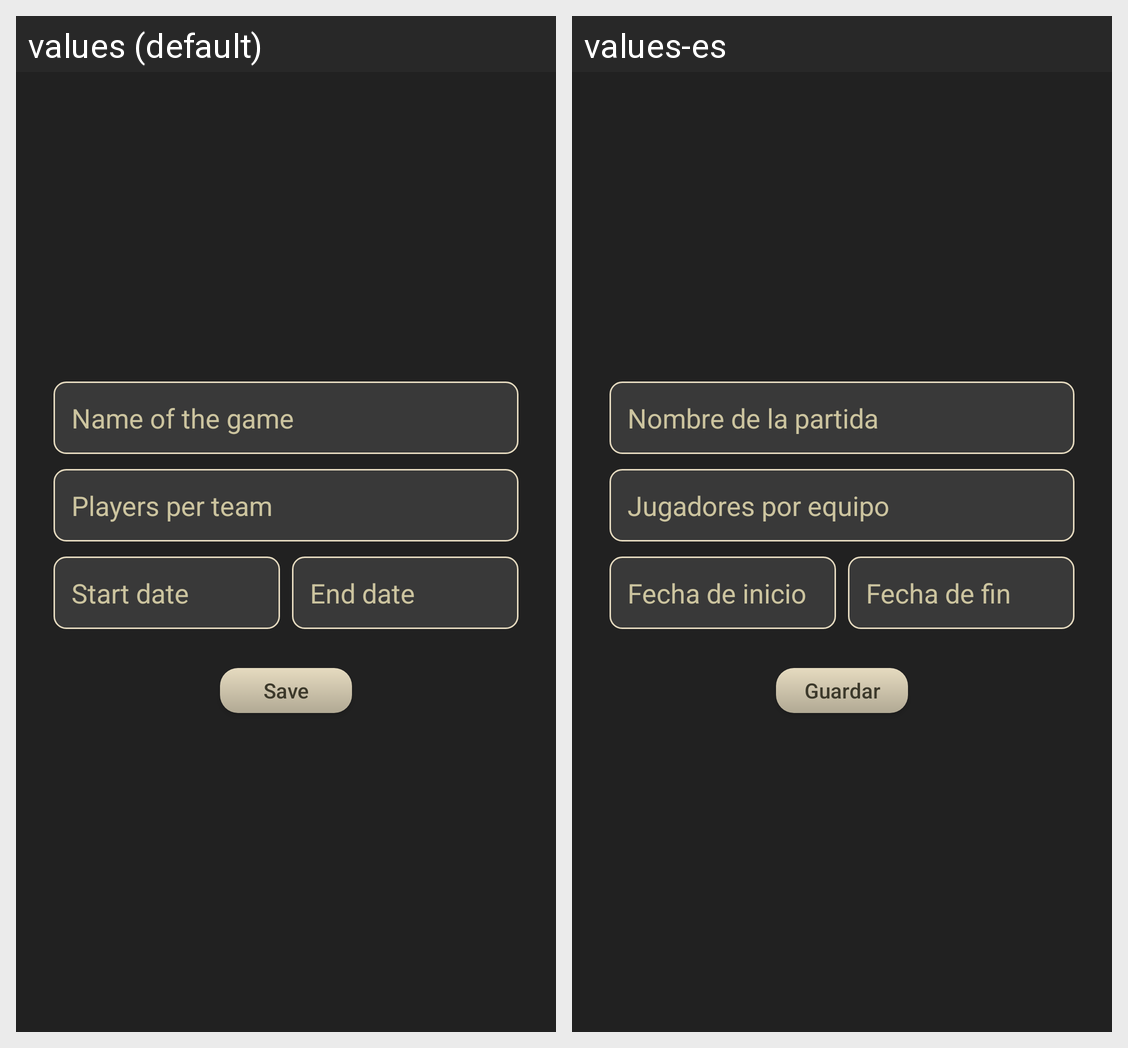

Locale-by-locale string values for the Android screen shown in this grid:
Android screen res/layout/fragment_duenyo_anyadir_partida.xml rendered under 2 locales, left to right: values (default), values-es. Device: Nexus 5 (rendered at 1080×1920; each locale shown at half size, 540×960, under a caption strip naming it); theme Theme.Airsofttracker2.
Strings drawn on this screen, with the default value and each locale's value (text and hints the layout hard-codes, and strings that could not be matched under every locale, appear in the picture but are not listed):

nombreDeLaPartida
  values: Name of the game
  values-es: Nombre de la partida

jugadoresPorEquipo
  values: Players per team
  values-es: Jugadores por equipo

fechaInicio
  values: Start date
  values-es: Fecha de inicio

fechaFin
  values: End date
  values-es: Fecha de fin

guardar
  values: Save
  values-es: Guardar
